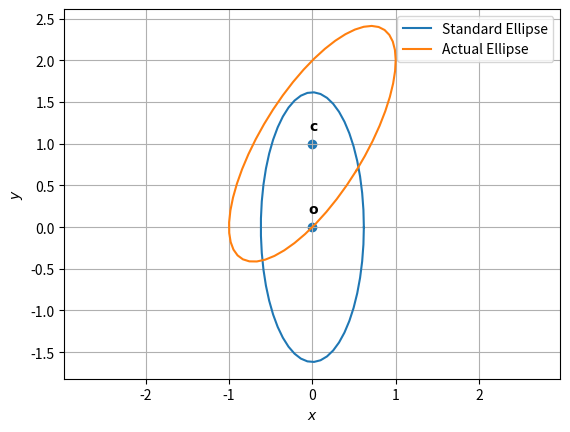

Python code for this plot:
# -*- coding: utf-8 -*-
"""
Created on Wed Nov 18 20:15:00 2020

[redacted]
"""

import numpy as np
import matplotlib.pyplot as plt
from numpy import linalg as LA

def ellipse_gen(a,b):
	len = 50
	theta = np.linspace(0,2*np.pi,len)
	x_ellipse = np.zeros((2,len))
	x_ellipse[0,:] = a*np.cos(theta)
	x_ellipse[1,:] = b*np.sin(theta)
	return x_ellipse

#Setting up the Plot
fig = plt.figure()
ax = fig.add_subplot(111, aspect='equal')
len = 100
y = np.linspace(-5,5,len)

#Ellipse Parameters
V = np.array(([2,-1],[-1,1]))
u = np.array(([1,-1]))
f = 0
c = -LA.inv(V)@u 
o = [0,0]
c1 = c[np.newaxis,:].T

#Eigenvalues and Eigenvectors
D_vec,P = LA.eig(V)
D = np.diag(D_vec)
pcos = np.cos(np.pi/5.66)
psin = np.sin(np.pi/5.66)
a = np.sqrt((1-f)/D_vec[0])
b = np.sqrt((1-f)/D_vec[1])
xStandardEllipse = ellipse_gen(a,b)


#Major and Minor Axes of the Ellipse
MajorStandard = np.array(([a,0]))
MinorStandard = np.array(([0,b]))

#Affine Transform 
xActualEllipse = P@xStandardEllipse + c1
MajorActual = P@MajorStandard + c1[0]
MinorActual = P@MinorStandard + c1[1]


#Plotting the Standard Ellipse
plt.plot(xStandardEllipse[0,:],xStandardEllipse[1,:],label='Standard Ellipse')

#Plotting the Actual Ellipse
plt.plot(xActualEllipse[0,:],xActualEllipse[1,:],label='Actual Ellipse')


#Labelling the Coordinates
tri_coords = np.vstack((o,c)).T
plt.scatter(tri_coords[0,:], tri_coords[1,:])
vert_labels = ['$\mathbf{o}$','$\mathbf{c}$']
for i, txt in enumerate(vert_labels):
    plt.annotate(txt, # this is the text
                 (tri_coords[0,i], tri_coords[1,i]), # this is the point to label
                 textcoords="offset points", # how to position the text
                 xytext=(1,10), # distance from text to points (x,y)
                 ha='center') # horizontal alignment can be left, right or center


plt.xlabel('$x$')
plt.ylabel('$y$')
plt.legend(loc='best')
plt.grid() 
plt.axis('equal')
plt.show()
